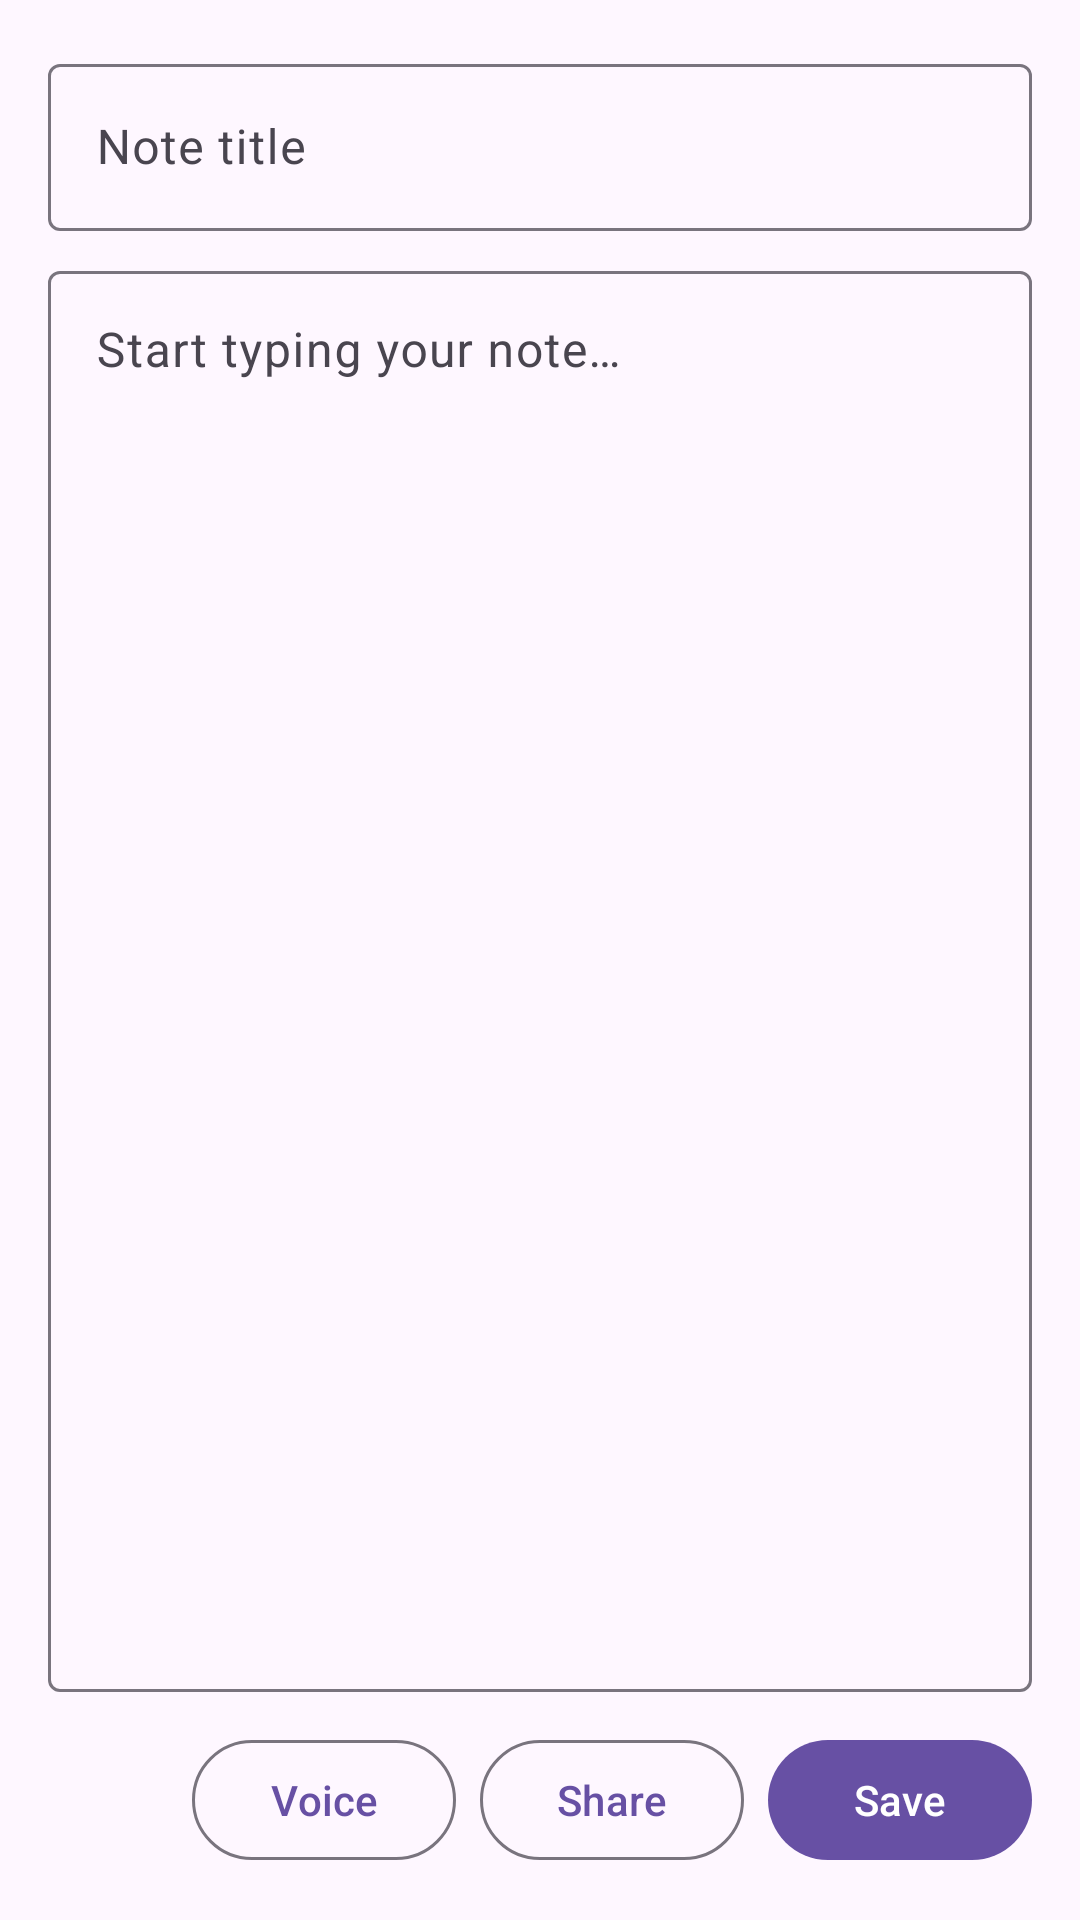

The Android layout XML behind this screen, and the referenced resources:
<!-- AndroidManifest.xml: application theme Theme.NoteTaker -->
<!-- res/layout/fragment_note_editor.xml -->
<?xml version="1.0" encoding="utf-8"?>
<LinearLayout
    xmlns:android="http://schemas.android.com/apk/res/android"
    xmlns:app="http://schemas.android.com/apk/res-auto"
    android:layout_width="match_parent"
    android:layout_height="match_parent"
    android:orientation="vertical"
    android:padding="16dp">

    <com.google.android.material.textfield.TextInputLayout
        android:layout_width="match_parent"
        android:layout_height="wrap_content"
        android:hint="@string/hint_title"
        style="@style/Widget.Material3.TextInputLayout.OutlinedBox">
        <com.google.android.material.textfield.TextInputEditText
            android:id="@+id/et_title"
            android:layout_width="match_parent"
            android:layout_height="wrap_content"
            android:inputType="text"
            android:maxLines="1" />
    </com.google.android.material.textfield.TextInputLayout>

    <com.google.android.material.textfield.TextInputLayout
        android:layout_width="match_parent"
        android:layout_height="0dp"
        android:layout_weight="1"
        android:layout_marginTop="8dp"
        android:hint="@string/hint_content"
        style="@style/Widget.Material3.TextInputLayout.OutlinedBox">
        <com.google.android.material.textfield.TextInputEditText
            android:id="@+id/et_content"
            android:layout_width="match_parent"
            android:layout_height="match_parent"
            android:gravity="top"
            android:inputType="textMultiLine" />
    </com.google.android.material.textfield.TextInputLayout>

    <com.google.android.material.button.MaterialButton
        android:id="@+id/btn_play_recording"
        android:layout_width="match_parent"
        android:layout_height="wrap_content"
        android:layout_marginTop="8dp"
        android:text="@string/btn_play_recording"
        android:visibility="gone"
        style="@style/Widget.Material3.Button.OutlinedButton" />

    <com.google.android.material.button.MaterialButton
        android:id="@+id/btn_transcribe"
        android:layout_width="match_parent"
        android:layout_height="wrap_content"
        android:layout_marginTop="4dp"
        android:text="@string/btn_transcribe"
        android:visibility="gone"
        style="@style/Widget.Material3.Button.OutlinedButton" />

    <LinearLayout
        android:layout_width="match_parent"
        android:layout_height="wrap_content"
        android:layout_marginTop="12dp"
        android:orientation="horizontal"
        android:gravity="end">

        <com.google.android.material.button.MaterialButton
            android:id="@+id/btn_voice_to_text"
            android:layout_width="wrap_content"
            android:layout_height="wrap_content"
            android:text="@string/btn_voice"
            style="@style/Widget.Material3.Button.OutlinedButton" />

        <com.google.android.material.button.MaterialButton
            android:id="@+id/btn_share"
            android:layout_width="wrap_content"
            android:layout_height="wrap_content"
            android:layout_marginStart="8dp"
            android:text="@string/btn_share"
            style="@style/Widget.Material3.Button.OutlinedButton" />

        <com.google.android.material.button.MaterialButton
            android:id="@+id/btn_save"
            android:layout_width="wrap_content"
            android:layout_height="wrap_content"
            android:layout_marginStart="8dp"
            android:text="@string/btn_save" />

    </LinearLayout>

</LinearLayout>
<!-- resources referenced by this layout -->
<resources>
  <string name="btn_play_recording">Play Recording</string>
  <string name="btn_save">Save</string>
  <string name="btn_share">Share</string>
  <string name="btn_transcribe">Transcribe Recording</string>
  <string name="btn_voice">Voice</string>
  <string name="hint_content">Start typing your note…</string>
  <string name="hint_title">Note title</string>
  <style name="Theme.NoteTaker" parent="Theme.Material3.DayNight.NoActionBar" />
</resources>
